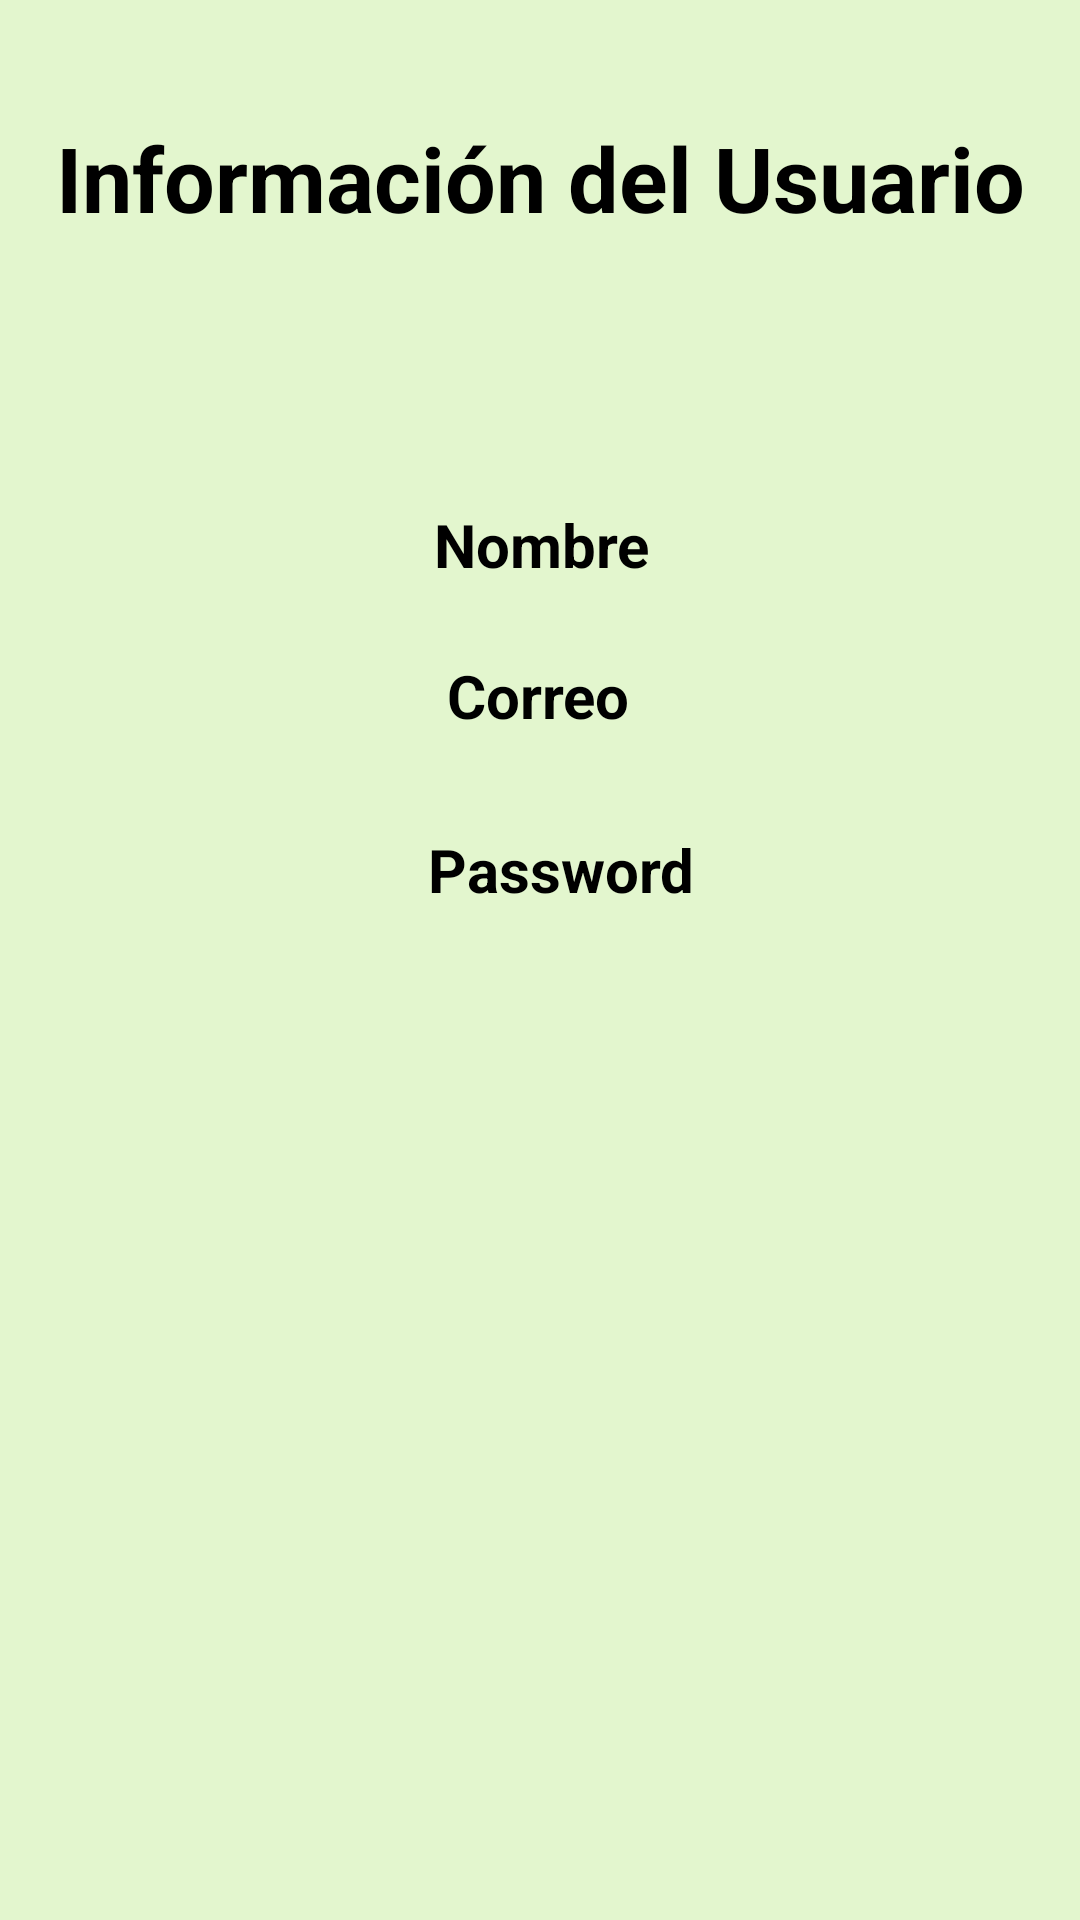

The Android layout XML behind this screen, and the referenced resources:
<!-- AndroidManifest.xml: application theme Base.Theme.Ordinario -->
<!-- res/layout/activity_verinfo2.xml -->
<?xml version="1.0" encoding="utf-8"?>
<androidx.constraintlayout.widget.ConstraintLayout xmlns:android="http://schemas.android.com/apk/res/android"
    xmlns:app="http://schemas.android.com/apk/res-auto"
    xmlns:tools="http://schemas.android.com/tools"
    android:layout_width="match_parent"
    android:layout_height="match_parent"
    tools:context=".verinfo2"
    android:background="@color/verdeBajo"
    >


    <TextView
        android:id="@+id/txtTitulo"
        android:layout_width="wrap_content"
        android:layout_height="wrap_content"
        android:text="Información del Usuario"
        android:textColor="@color/black"
        android:textSize="30dp"
        android:textStyle="bold"
        app:layout_constraintBottom_toBottomOf="parent"
        app:layout_constraintEnd_toEndOf="parent"
        app:layout_constraintStart_toStartOf="parent"
        app:layout_constraintTop_toTopOf="parent"
        app:layout_constraintVertical_bias="0.065" />

    <TextView
        android:id="@+id/txtNombre2"
        android:layout_width="wrap_content"
        android:layout_height="wrap_content"
        android:text="Nombre"
        android:textColor="@color/black"
        android:textSize="20dp"
        android:textStyle="bold"
        app:layout_constraintBottom_toBottomOf="parent"
        app:layout_constraintEnd_toEndOf="parent"
        app:layout_constraintHorizontal_bias="0.502"
        app:layout_constraintStart_toStartOf="parent"
        app:layout_constraintTop_toTopOf="parent"
        app:layout_constraintVertical_bias="0.274" />

    <TextView
        android:id="@+id/txtCorreo"
        android:layout_width="wrap_content"
        android:layout_height="wrap_content"
        android:gravity="fill"
        android:text="Correo"
        android:textColor="@color/black"
        android:textSize="20dp"
        android:textStyle="bold"
        app:layout_constraintBottom_toBottomOf="parent"
        app:layout_constraintEnd_toEndOf="parent"
        app:layout_constraintHorizontal_bias="0.498"
        app:layout_constraintStart_toStartOf="parent"
        app:layout_constraintTop_toTopOf="parent"
        app:layout_constraintVertical_bias="0.356" />

    <TextView
        android:id="@+id/txtPassword"
        android:layout_width="wrap_content"
        android:layout_height="wrap_content"
        android:text="Password"
        android:textColor="@color/black"
        android:textSize="20dp"
        android:textStyle="bold"
        app:layout_constraintBottom_toBottomOf="parent"
        app:layout_constraintEnd_toEndOf="parent"
        app:layout_constraintHorizontal_bias="0.527"
        app:layout_constraintStart_toStartOf="parent"
        app:layout_constraintTop_toTopOf="parent"
        app:layout_constraintVertical_bias="0.451" />

</androidx.constraintlayout.widget.ConstraintLayout>
<!-- resources referenced by this layout -->
<resources>
  <color name="black">#FF000000</color>
  <color name="verdeBajo">#E3F6CE</color>
  <style name="Base.Theme.Ordinario" parent="Theme.MaterialComponents.Light.DarkActionBar">
  
          
          <item name="colorPrimary">@color/verde</item>
          <item name="colorPrimaryVariant">@color/verde</item>
          <item name="colorOnPrimary">@color/white</item>
          
          <item name="colorSecondary">@color/verde</item>
          <item name="colorSecondaryVariant">@color/verde</item>
          <item name="colorOnSecondary">@color/black</item>
          
          <item name="android:statusBarColor" tools:targetApi="l">?attr/colorPrimaryVariant</item>
          
      </style>
  <color name="verde">#04B404</color>
  <color name="white">#FFFFFFFF</color>
</resources>
